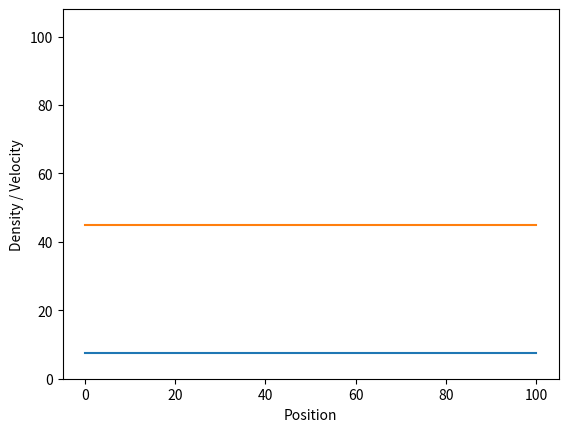

Write Python code to recreate this figure.
import numpy as np
import matplotlib.pyplot as plt

nx = 100  # Number of road segments
nt = 20  # Number of time steps
L = 100.0  # Length of the road network
dx = L / nx  # Length of each road segment
dt = 0.001  # Time step
Vmax = 90.0  # Maximum velocity
rho_max = 15.0  # Maximum traffic density

# Initialize traffic density and velocity arrays
rho = np.ones(nx) * rho_max / 2
v = np.zeros(nx)

# Iterate over time steps
for n in range(nt):
    q = rho * v                                      # Calculate traffic flow at each point
    q[0] = q[nx - 1]                                 # Apply periodic boundary conditions
    rho_gradient = np.diff(rho) / dx                 # Calculate traffic density gradient
    v = Vmax * (1 - rho / rho_max)                   # Update traffic velocity using Lighthill-Whitham-Richards (LWR) equation
    delta_rho = -dt * np.diff(q) / dx                # Calculate change in traffic density over time
    delta_rho = np.append(delta_rho, delta_rho[0])   # Apply periodic boundary conditions
    rho += delta_rho                                 # Update traffic density using conservation law equation
    rho = np.maximum(0, np.minimum(rho, rho_max))    # Apply upper and lower bounds to traffic density

    # Plot traffic density and velocity
    if n % 10 == 0:
        plt.clf()
        plt.plot(np.linspace(0, L, nx), rho)
        plt.plot(np.linspace(0, L, nx), v)
        plt.xlabel('Position')
        plt.ylabel('Density / Velocity')  # Upper plot shows traffic density, lower plot shows velocity
        plt.ylim([0, Vmax * 1.2])
        plt.pause(0.001)

plt.show()
